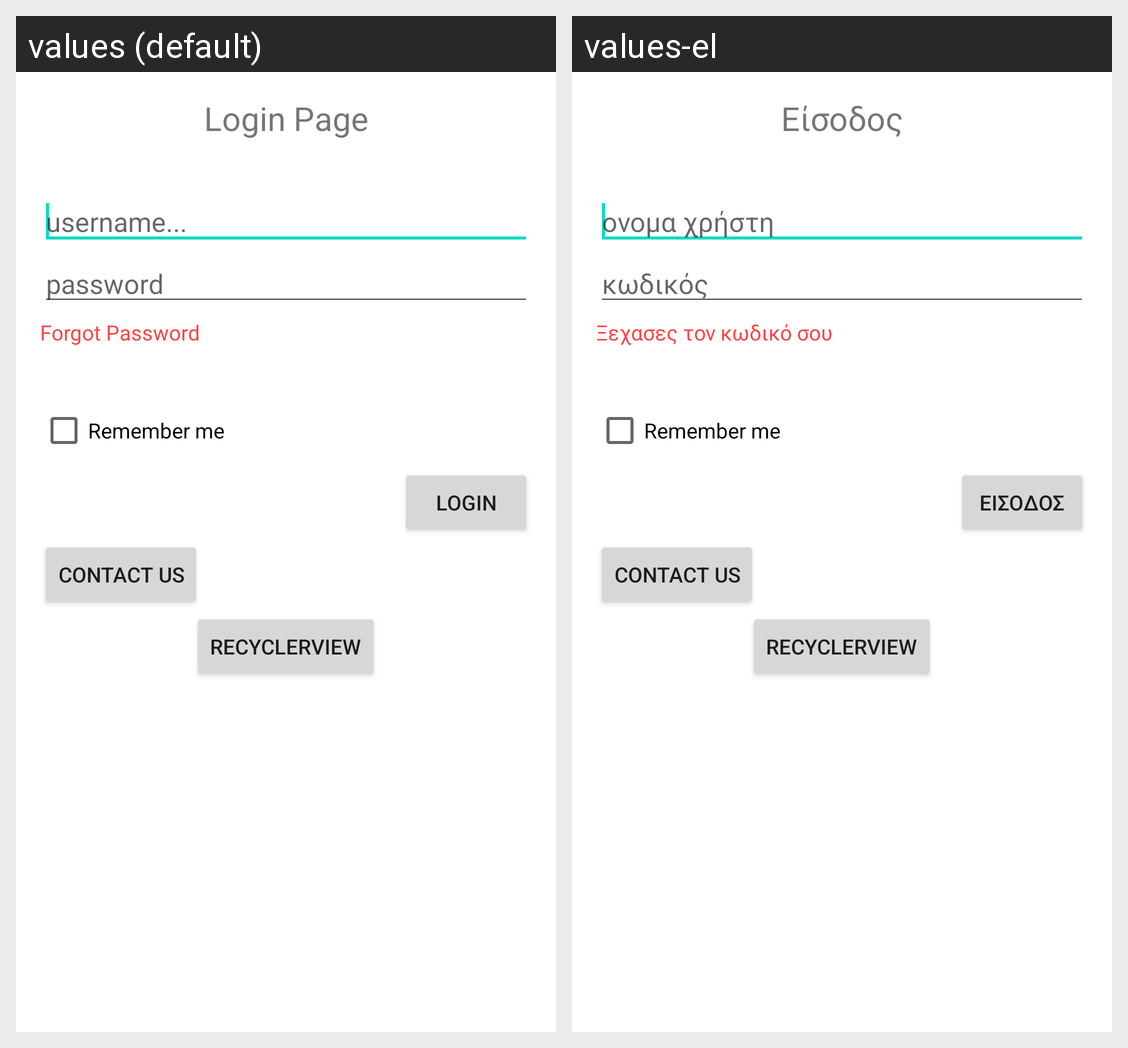

Here is an Android app screen in its default locale and in the app's own translations. Write out the translated-string differences for the strings that appear on this screen.
Android screen res/layout/activity_main.xml rendered under 2 locales, left to right: values (default), values-el. Device: Nexus 5 (rendered at 1080×1920; each locale shown at half size, 540×960, under a caption strip naming it); theme Theme.MyApplication.
Strings drawn on this screen, with the default value and each locale's value (text and hints the layout hard-codes, and strings that could not be matched under every locale, appear in the picture but are not listed):

login_page
  values: Login Page
  values-el: Είσοδος

username_hint
  values: username...
  values-el: ονομα χρήστη

password_hint
  values: password
  values-el: κωδικός

forgot_pass
  values: Forgot Password
  values-el: Ξεχασες τον κωδικό σου

remember_me
  values: Remember me
  values-el: Remember me

btn_login
  values: Login
  values-el: Είσοδος
